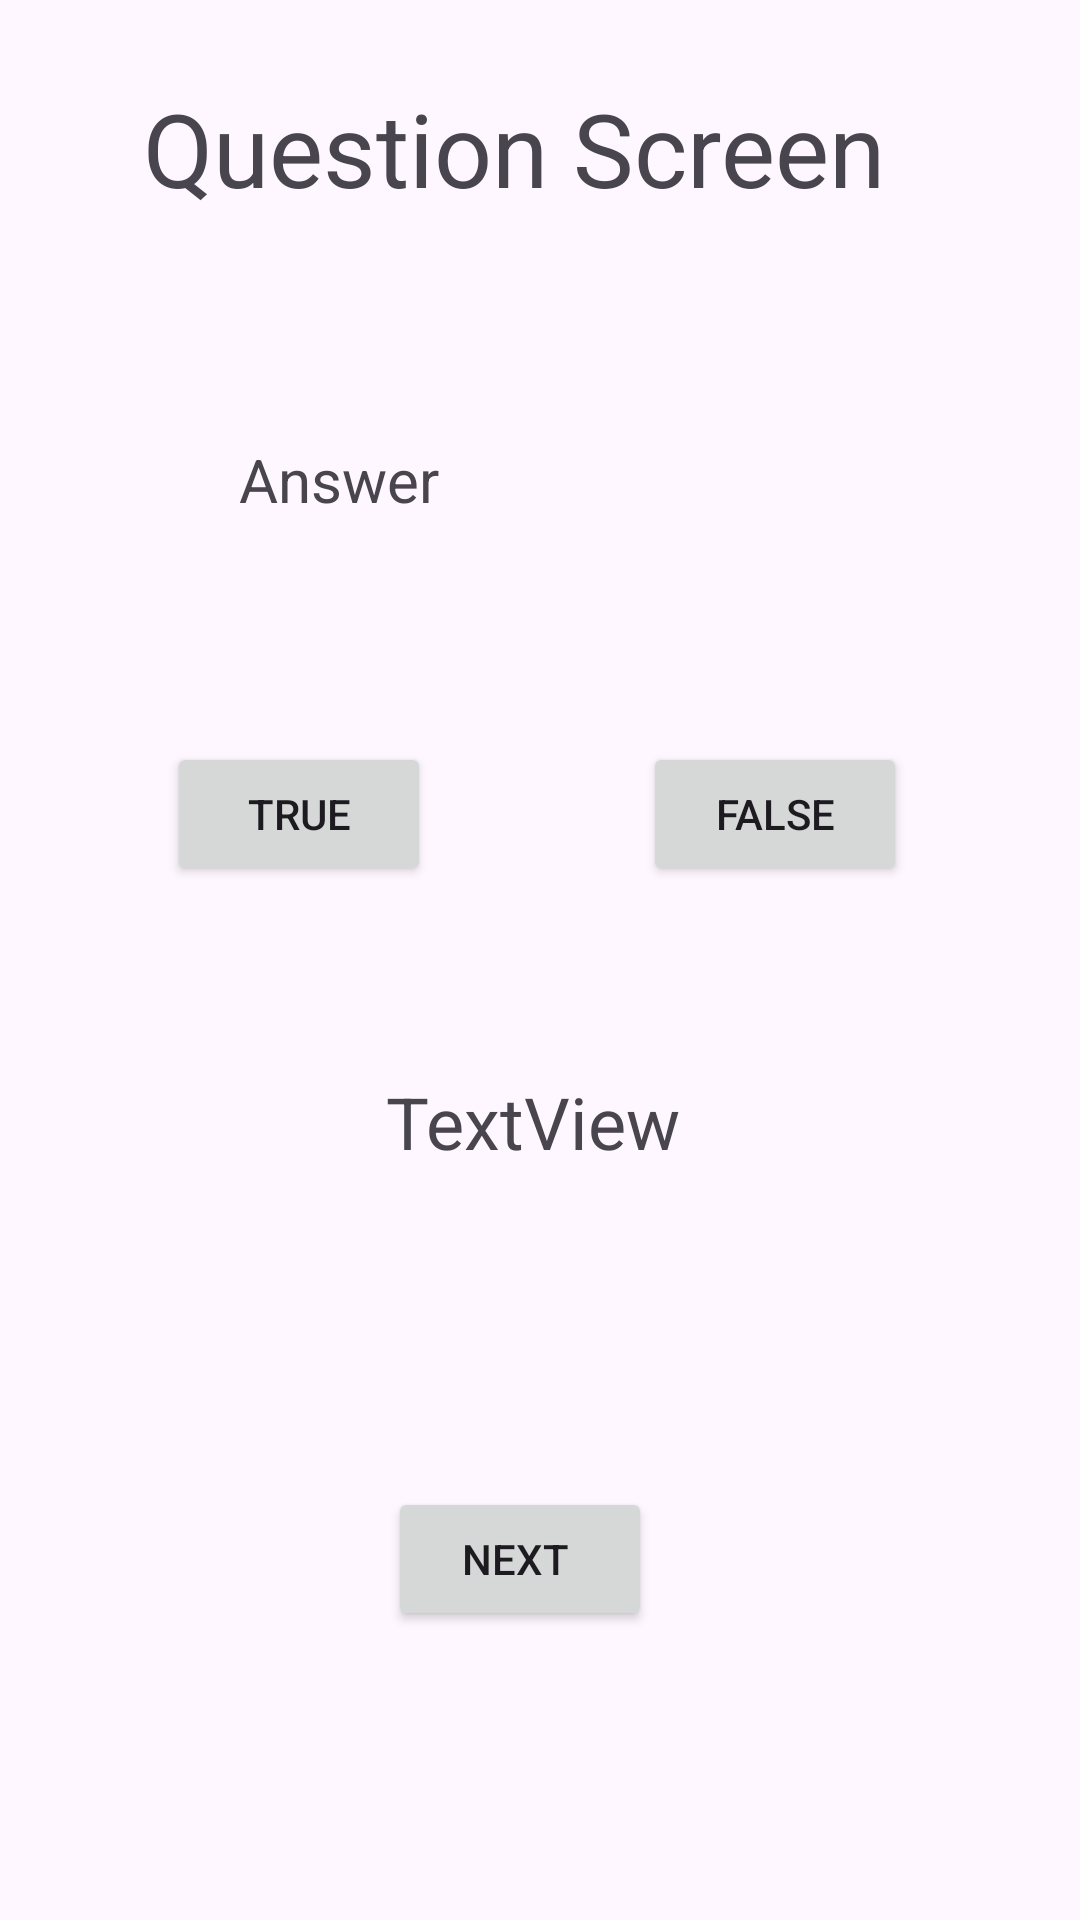

Reconstruct the res/layout file that produces this screen, plus the resources it refers to.
<!-- AndroidManifest.xml: application theme Theme.TheFlashcardApp -->
<!-- res/layout/activity_quiz.xml -->
<?xml version="1.0" encoding="utf-8"?>
<androidx.constraintlayout.widget.ConstraintLayout xmlns:android="http://schemas.android.com/apk/res/android"
    xmlns:app="http://schemas.android.com/apk/res-auto"
    xmlns:tools="http://schemas.android.com/tools"
    android:id="@+id/main"
    android:layout_width="match_parent"
    android:layout_height="match_parent"
    tools:context=".QuizActivity">

    <TextView
        android:id="@+id/textView4"
        android:layout_width="264dp"
        android:layout_height="87dp"
        android:text="Question Screen "
        android:textSize="34sp"
        app:layout_constraintBottom_toBottomOf="parent"
        app:layout_constraintEnd_toEndOf="parent"
        app:layout_constraintHorizontal_bias="0.496"
        app:layout_constraintStart_toStartOf="parent"
        app:layout_constraintTop_toTopOf="parent"
        app:layout_constraintVertical_bias="0.048" />

    <Button
        android:id="@+id/btnFalse"
        android:layout_width="wrap_content"
        android:layout_height="wrap_content"
        android:text="False"
        app:layout_constraintBottom_toBottomOf="parent"
        app:layout_constraintEnd_toEndOf="parent"
        app:layout_constraintHorizontal_bias="0.788"
        app:layout_constraintStart_toStartOf="parent"
        app:layout_constraintTop_toTopOf="parent"
        app:layout_constraintVertical_bias="0.418" />

    <Button
        android:id="@+id/btnTrue"
        android:layout_width="wrap_content"
        android:layout_height="wrap_content"
        android:text="True"
        app:layout_constraintBottom_toBottomOf="parent"
        app:layout_constraintEnd_toEndOf="parent"
        app:layout_constraintHorizontal_bias="0.205"
        app:layout_constraintStart_toStartOf="parent"
        app:layout_constraintTop_toTopOf="parent"
        app:layout_constraintVertical_bias="0.418" />

    <TextView
        android:id="@+id/questionTextView"
        android:layout_width="201dp"
        android:layout_height="75dp"
        android:text="Answer"
        android:textSize="20sp"
        app:layout_constraintBottom_toBottomOf="parent"
        app:layout_constraintEnd_toEndOf="parent"
        app:layout_constraintStart_toStartOf="parent"
        app:layout_constraintTop_toTopOf="parent"
        app:layout_constraintVertical_bias="0.259" />

    <Button
        android:id="@+id/btnNext"
        android:layout_width="wrap_content"
        android:layout_height="wrap_content"
        android:text="Next "
        app:layout_constraintBottom_toBottomOf="parent"
        app:layout_constraintEnd_toEndOf="parent"
        app:layout_constraintHorizontal_bias="0.476"
        app:layout_constraintStart_toStartOf="parent"
        app:layout_constraintTop_toTopOf="parent"
        app:layout_constraintVertical_bias="0.837" />

    <TextView
        android:id="@+id/txtFeedback"
        android:layout_width="139dp"
        android:layout_height="77dp"
        android:layout_marginStart="154dp"
        android:layout_marginTop="81dp"
        android:layout_marginEnd="118dp"
        android:layout_marginBottom="80dp"
        android:text="TextView"
        android:textSize="24sp"
        app:layout_constraintBottom_toTopOf="@+id/btnNext"
        app:layout_constraintEnd_toEndOf="parent"
        app:layout_constraintStart_toStartOf="parent"
        app:layout_constraintTop_toBottomOf="@+id/btnFalse" />

</androidx.constraintlayout.widget.ConstraintLayout>
<!-- resources referenced by this layout -->
<resources>
  <style name="Theme.TheFlashcardApp" parent="Base.Theme.TheFlashcardApp" />
  <style name="Base.Theme.TheFlashcardApp" parent="Theme.Material3.DayNight.NoActionBar">
          
          
      </style>
</resources>
